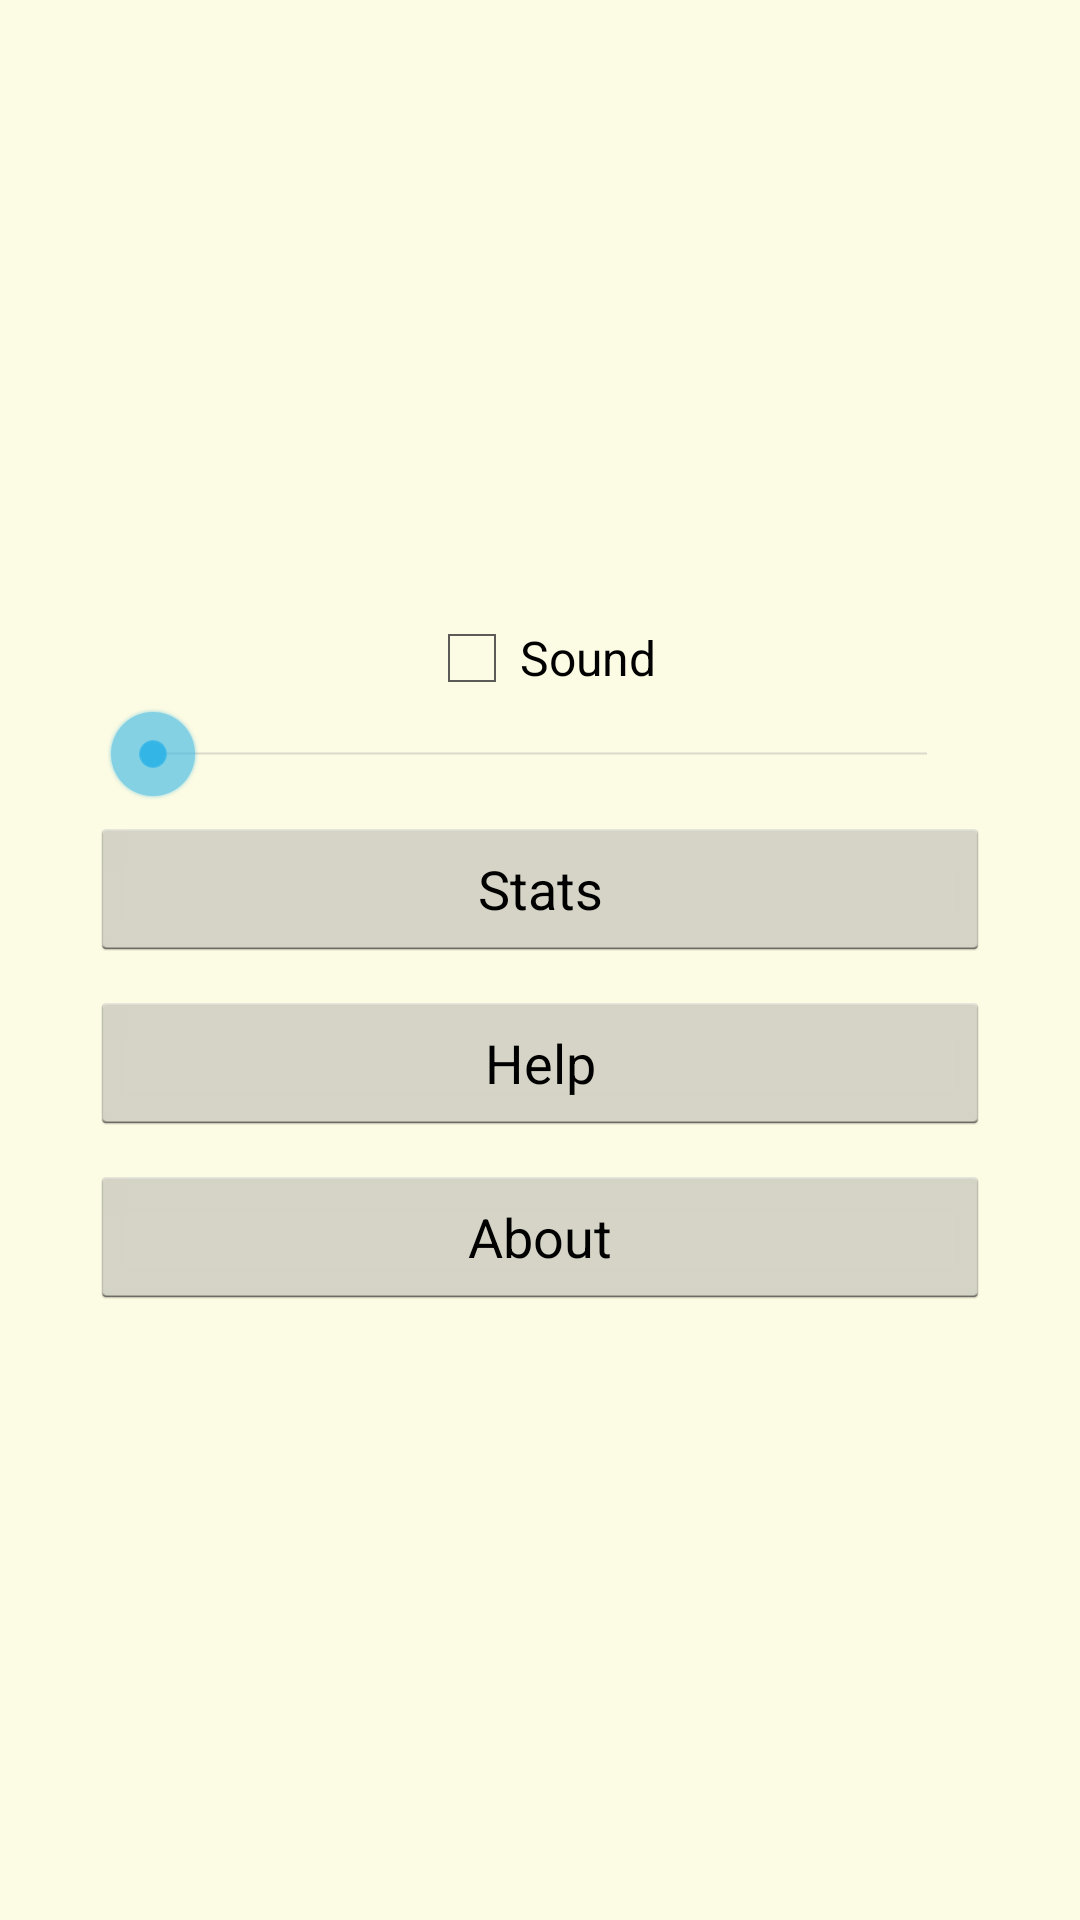

Produce the Android XML layout that renders to this screen, including the resource entries it uses.
<!-- AndroidManifest.xml: application theme AppTheme -->
<!-- res/layout/options_activity.xml -->
<?xml version="1.0" encoding="utf-8"?>
<LinearLayout xmlns:android="http://schemas.android.com/apk/res/android"
    xmlns:tools="http://schemas.android.com/tools"
    android:background="#FCFBE3"
    android:gravity="center"
    android:layout_width="match_parent"
    android:layout_height="match_parent"
    android:orientation="vertical"
    android:paddingBottom="@dimen/activity_vertical_margin"
    android:paddingLeft="@dimen/activity_horizontal_margin"
    android:paddingRight="@dimen/activity_horizontal_margin"
    android:paddingTop="@dimen/activity_vertical_margin"
    tools:context=".OptionsActivity" >

   <LinearLayout
        android:layout_width="match_parent"
        android:layout_height="wrap_content"
        android:gravity="center" >

        <CheckBox
            android:id="@+id/soundCheckBox"
            android:layout_width="wrap_content"
            android:layout_height="wrap_content"
            android:text="@string/sound"
            android:layout_gravity="center" />

 


    </LinearLayout>

    <SeekBar
        android:id="@+id/volumeSeekBar"
        android:layout_width="290dp"
        android:layout_height="wrap_content" />

    <Button
        android:layout_marginTop="5dp"
        android:id="@+id/statsButton"
        android:layout_width="300dp"
        android:layout_height="wrap_content"
        android:layout_marginBottom="10dp"
        android:text="@string/stats" />
    	

    <Button
        android:id="@+id/helpButton"
        android:layout_width="300dp"
        android:layout_height="wrap_content"
        android:text="@string/help" />

    <Button
        android:layout_marginTop="10dp"
        android:id="@+id/aboutButton"
        android:layout_width="300dp"
        android:layout_height="wrap_content"
        android:text="@string/about" />

</LinearLayout>
<!-- resources referenced by this layout -->
<resources>
  <string name="about">About</string>
  <string name="help">Help</string>
  <string name="sound">Sound</string>
  <string name="stats">Stats</string>
  <style name="AppTheme" parent="AppBaseTheme">
          
      </style>
  <style name="AppBaseTheme" parent="android:Theme.Light.NoTitleBar.Fullscreen">
          
      </style>
</resources>
